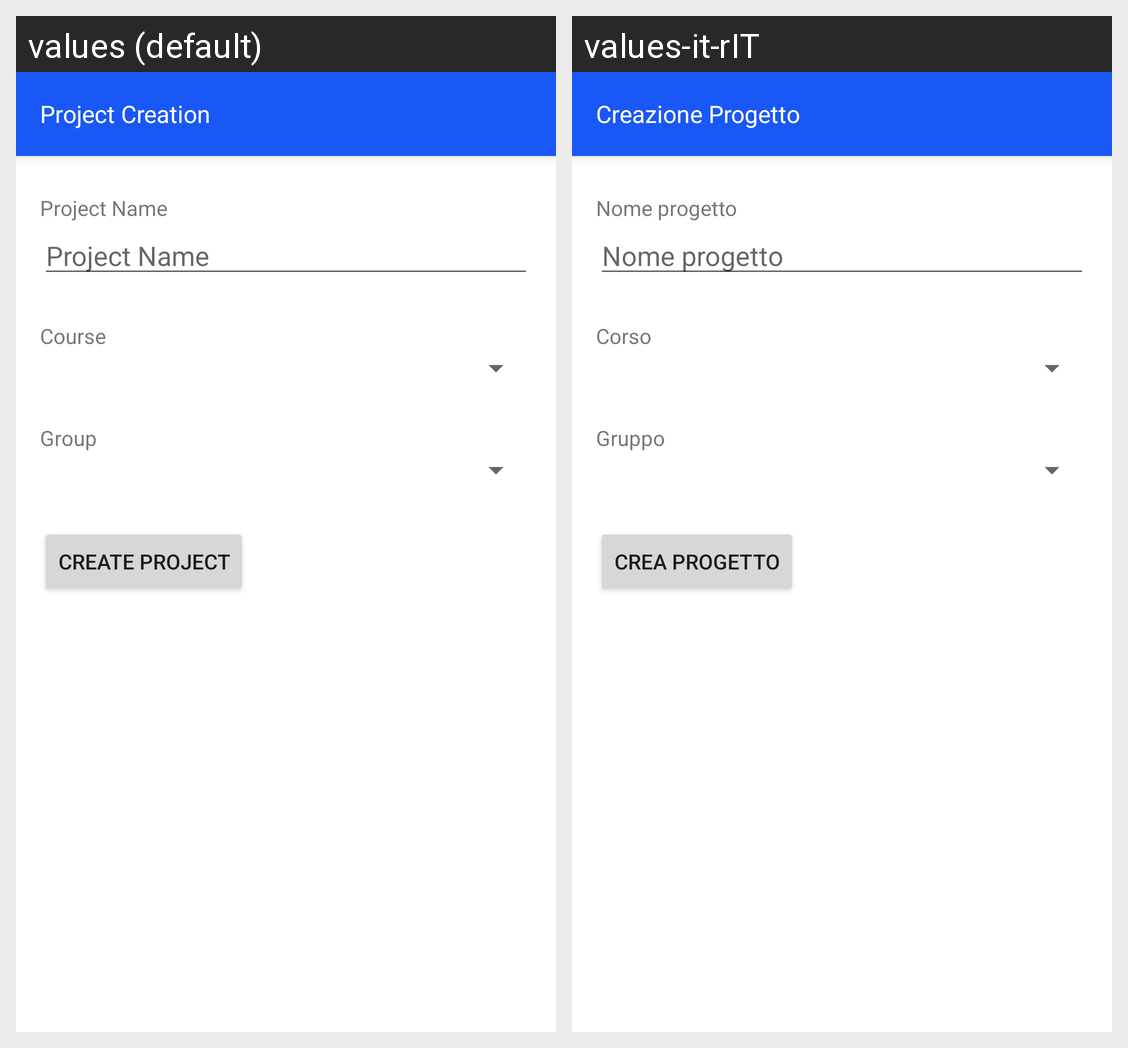

This grid shows one Android layout under two languages. Give, for every string resource on the screen, its name, the default text and each shown locale's text.
Android screen res/layout/create_project.xml rendered under 2 locales, left to right: values (default), values-it-rIT. Device: Nexus 5 (rendered at 1080×1920; each locale shown at half size, 540×960, under a caption strip naming it); theme AppTheme.
Strings drawn on this screen, with the default value and each locale's value (text and hints the layout hard-codes, and strings that could not be matched under every locale, appear in the picture but are not listed):

project_creation
  values: Project Creation
  values-it-rIT: Creazione Progetto

project_name
  values: Project Name
  values-it-rIT: Nome progetto

course
  values: Course
  values-it-rIT: Corso

group
  values: Group
  values-it-rIT: Gruppo

create_project
  values: Create Project
  values-it-rIT: Crea progetto
